Run: headless pygame with SDL's dummy video driver; simulated clock (each Clock.tick advances the game by its frame time, no real sleeping); random seed 0; keys injected as events and as key.get_pressed() state; no mouse input.
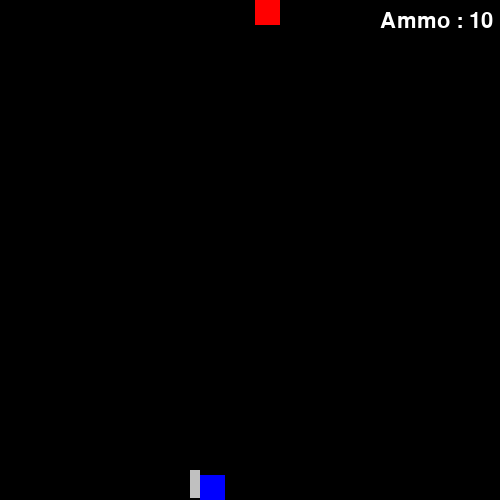
Frame 1 of 4 · flips 1–60 · no input
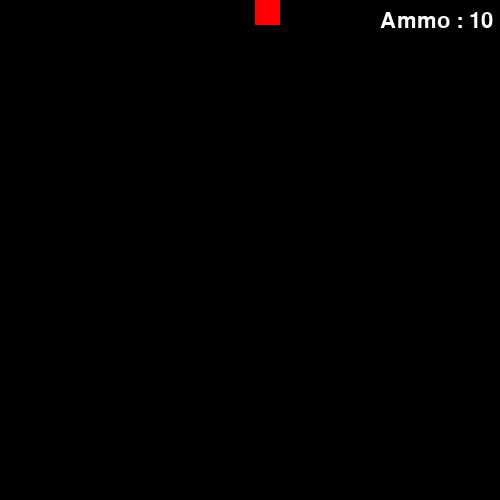
Frame 2 of 4 · flips 61–180 · tapped SPACE, RETURN · held RIGHT (→), D
Frame 3 of 4 · flips 181–300 · held DOWN (↓), S · screen unchanged from frame 2, image omitted
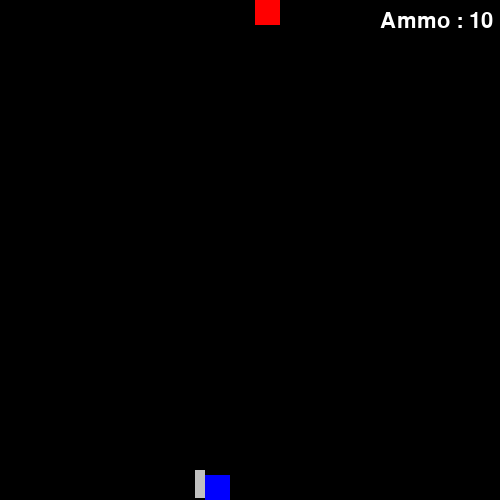
Frame 4 of 4 · flips 301–420 · held LEFT (←), A, UP (↑), W

The pygame program that drew these frames:

import pygame
from pygame.locals import *
import random


class Player():

    xpos = 200
    ypos = 475
        
        

class Bullet():

    def __init__(self, x, y):
        self.x = x
        self.y = y
            
    def setX(self, x):
        self.x = x
        
    def setY(self, y):
        self.y = y
            
    def getX(self):
        return self.x
            
    def getY(self):
        return self.y
        

class Enemy():

    def __init__(self, x, y):
        self.x = x
        self.y = y
            
    def setX(self, x):
        self.x = x
        
    def setY(self, y):
        self.y = y
            
    def getX(self):
        return self.x
            
    def getY(self):
        return self.y
        
    

pygame.init()

velocity = 8
mass = 1

running = True
jump = False
shoot = False

clock = pygame.time.Clock()

ammo = []
    
for i in range(10):
    ammo.append(Bullet(Player.xpos, Player.ypos))

screen = pygame.display.set_mode((500, 500))

font = pygame.font.Font(None, 32)
text = font.render(f"Ammo : {len(ammo)}", True, (255, 255, 255), (0, 0, 0))

target = Enemy(255, 0)
targetStatus = True

while running:
    
    clock.tick(60)

    screen.fill((0, 0, 0))
    
    gunXPos = Player.xpos - 10
    gunYPos = Player.ypos - 5
    
    pygame.draw.rect(screen, (0, 0, 255), (Player.xpos, Player.ypos, 25, 25))
    pygame.draw.rect(screen, (192, 192, 192), (gunXPos, gunYPos, 10, 28))
    
    if targetStatus == True:
        pygame.draw.rect(screen, (255, 0, 0), (target.getX(), target.getY(), 25, 25))
        
    if shoot == True:
        pygame.draw.circle(screen, (255, 255, 0), (ammo[-1].getX(), ammo[-1].getY()), 3)
        if (ammo[-1].getX() + 6 > target.getX() and ammo[-1].getX() < target.getX() + 25 and ammo[-1].getY() + 6 > target.getY() and ammo[-1].getY() < target.getY() + 25):
            targetStatus = False

    for event in pygame.event.get():
        if event.type == pygame.QUIT:
            running = False
            
    keys = pygame.key.get_pressed()
    
    if keys[pygame.K_LEFT]:
        Player.xpos -= 5
    elif keys[pygame.K_RIGHT]:
        Player.xpos += 5
    
    if shoot == False:
        if keys[pygame.K_SPACE] and len(ammo) > 0:
            text = font.render(f"Ammo : {len(ammo) - 1}", True, (255, 255, 255), (0, 0, 0))
            ammo[-1].setX(gunXPos + 5)
            ammo[-1].setY(gunYPos)
            shoot = True
            
    if shoot == True:
        ammo[-1].setY(ammo[-1].getY() - 10)
        if ammo[-1].getY() < 0:
            ammo[-1].setY(-10)
            usedBullet = ammo.pop(-1)
            del usedBullet
            shoot = False
    
    '''if jump == False:
        if keys[pygame.K_SPACE]:
            jump = True
        
    if jump == True:
        force = 0.5 * mass * (velocity**2)
        Player.ypos -= force
        velocity -= 1
        if velocity < 0:
            mass = -1
        if velocity == -9:
            jump = False
            velocity = 8
            mass = 1'''
            
    screen.blit(text, (380, 10))
    
    pygame.display.update()
